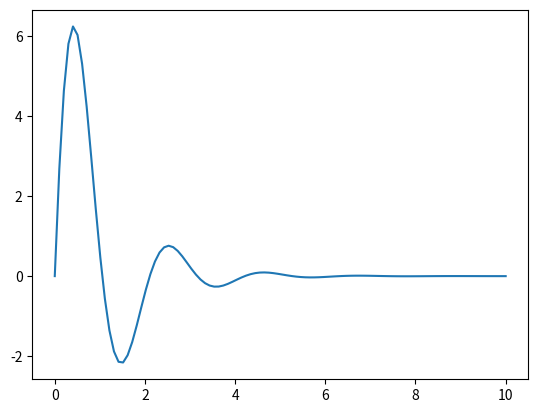

The matplotlib source for this figure:
import numpy as np
import matplotlib.pyplot as plt
t = np.linspace (0,10,100)
A = 10
f = 50
w = 2*3.14*f

y = A * np.exp(t*-1)*np.sin(w*t)
plt.plot(t,y)
